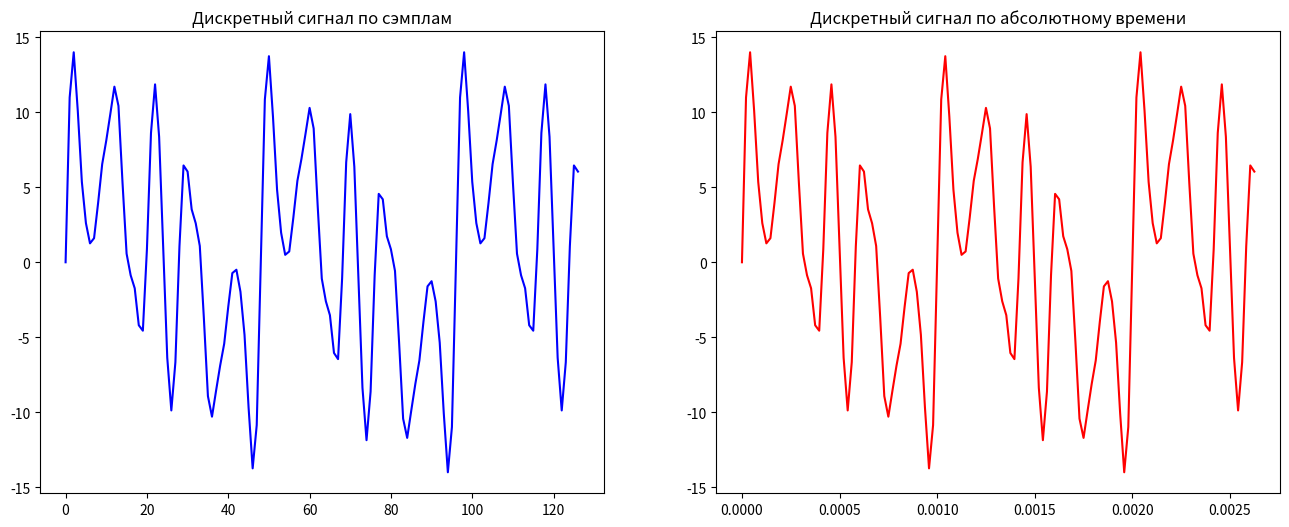
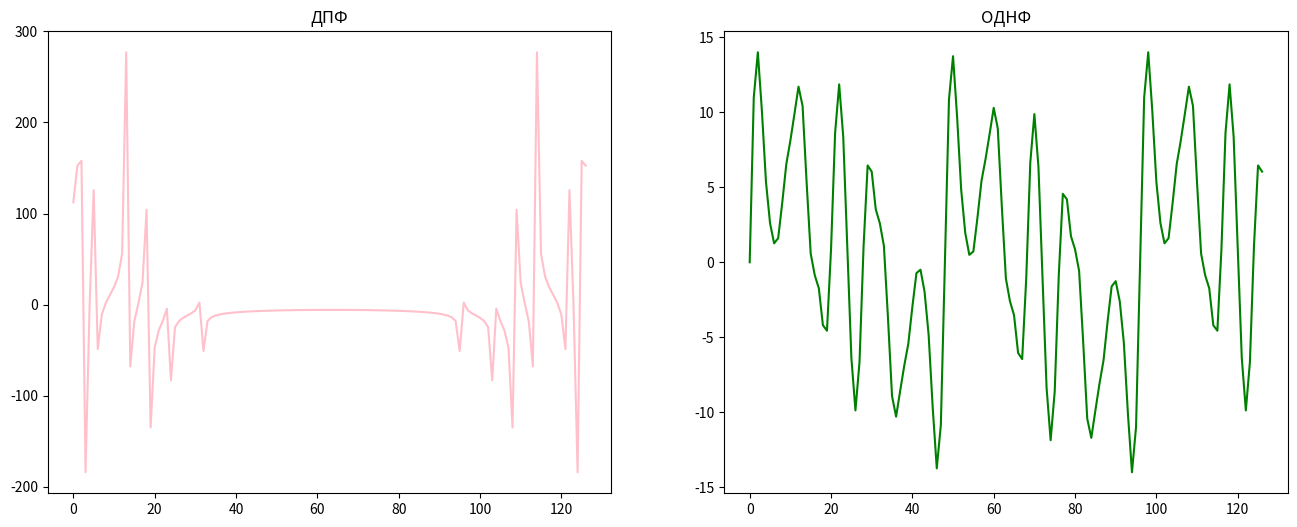
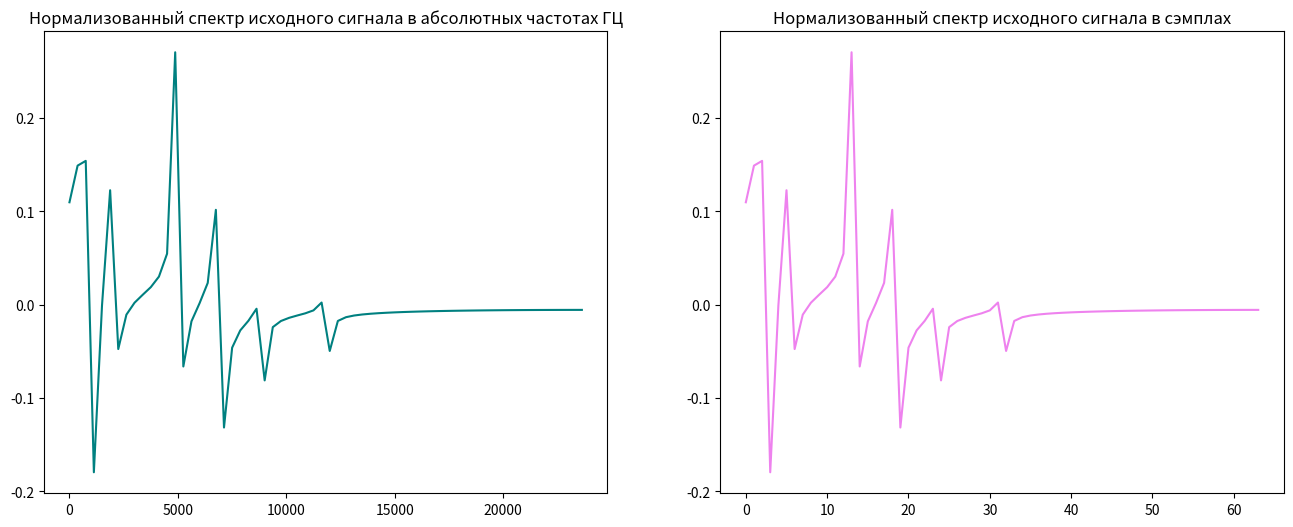

Generate these figures, in order, with matplotlib:
import matplotlib.pyplot as plt
import scipy.fft as sp
import math

N = 128

samples = range(0,N-1)

filter = 10000

A = [1,5,3,7,3,2,1]
f = [0.5,1,2,5,7,9,12]
k = 7
pi = math.pi

f = [i*1000 for i in f]

fd = 4*max(f)
Td = 1/fd

# Пункт 1 /////////////////////////////////////////////////////////////////////////////////////////////////////////////////////////////
t = []
x = []

# Построение изначального сигнала сигнала по сэмплам
for n in samples:
    t.append(n * Td)
    x.append(0)
    for i in range(0,k):
        x[n] += A[i] * math.sin(2*pi*f[i]*t[n])

# Пункт 2 /////////////////////////////////////////////////////////////////////////////////////////////////////////////////////////////
        
fig, axs = plt.subplots(ncols=2,nrows=1,figsize=(16, 6))

axs[0].set_title("Дискретный сигнал по сэмплам")
axs[0].plot(list(samples), x, 'b')

axs[1].set_title("Дискретный сигнал по абсолютному времени")    
axs[1].plot(t, x, 'r')

plt.show()

# Пункт 3 /////////////////////////////////////////////////////////////////////////////////////////////////////////////////////////////

# Построение ДПФ ОДПФ
dpfx = sp.fft(x)
odpfx = sp.ifft(dpfx)

# Пункт 4 /////////////////////////////////////////////////////////////////////////////////////////////////////////////////////////////
fig, axs = plt.subplots(ncols=2,nrows=1,figsize=(16, 6))

axs[0].set_title("ДПФ")
axs[0].plot(list(samples), dpfx, 'pink')

axs[1].set_title("ОДНФ")    
axs[1].plot(list(samples), odpfx, 'green')

plt.show()

# Пункт 5 /////////////////////////////////////////////////////////////////////////////////////////////////////////////////////////////

# Уменьшенное количество сэмплов
N2 = N//2 

# Отбрасывание ненужной части спектра сигнала
dpfx_normal = dpfx[:N2]/(4096//4)

# Пункт 6 /////////////////////////////////////////////////////////////////////////////////////////////////////////////////////////////

fstep = fd/N
fn = [i*fstep for i in range(0,N2)]

fig, axs = plt.subplots(ncols=2,nrows=1,figsize=(16, 6))

axs[0].set_title("Нормализованный спектр исходного сигнала в абсолютных частотах ГЦ")
axs[0].plot(fn, dpfx_normal, 'teal')

axs[1].set_title("Нормализованный спектр исходного сигнала в сэмплах")
axs[1].plot(list(range(0,N2)), dpfx_normal, 'violet')

plt.show()

# Пункт 7 /////////////////////////////////////////////////////////////////////////////////////////////////////////////////////////////